Labelled photos from "Fusar-classification", an image-classification folder in lokesh2503/Fusar-classification. The possible labels are: combined ship, dredger, passenger ship, tanker, tug, unspecified ship type.

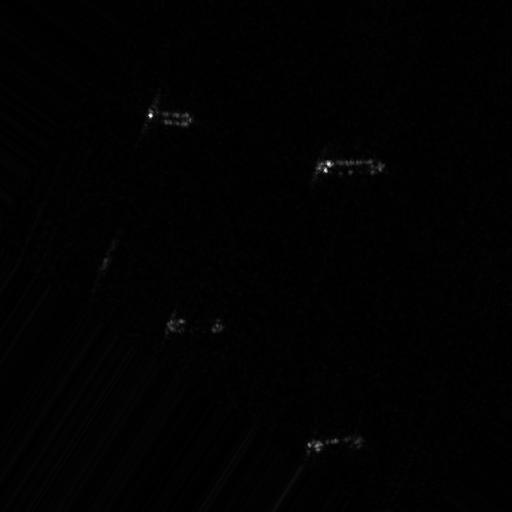
Label: tug

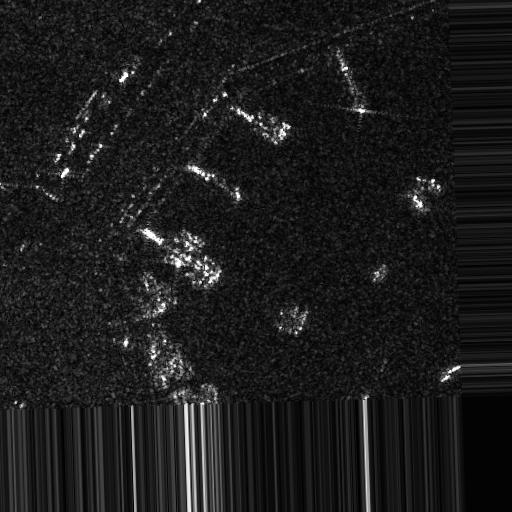
Label: combined ship

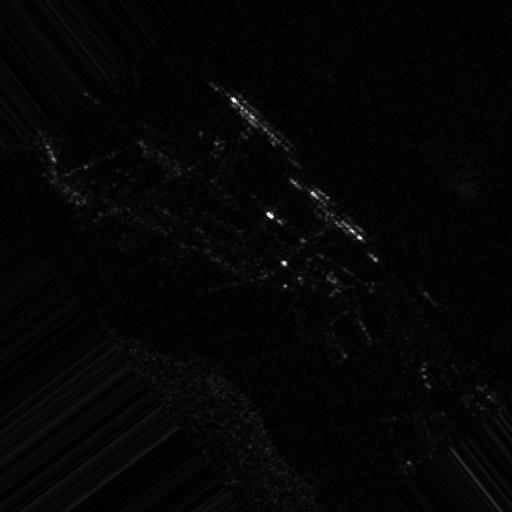
Label: dredger

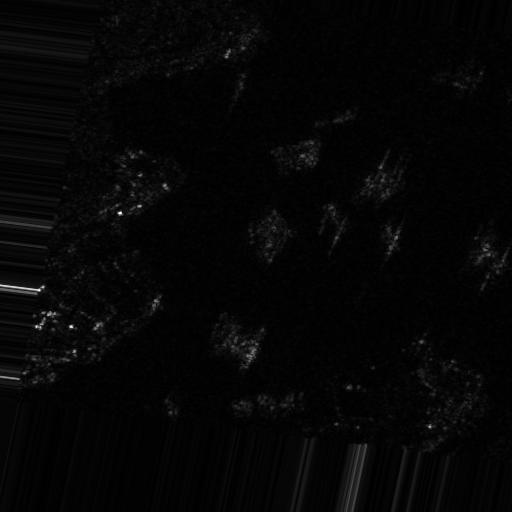
Label: passenger ship

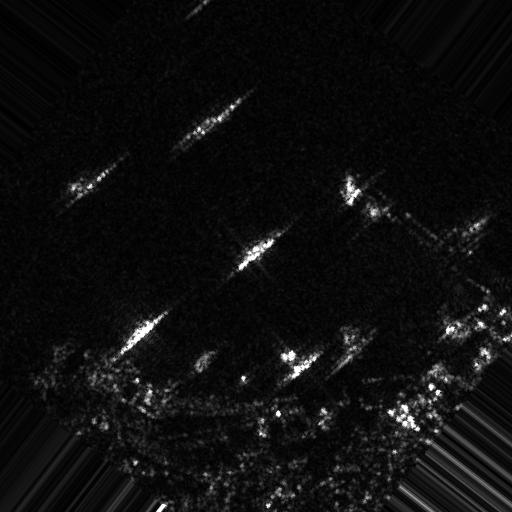
Label: unspecified ship type

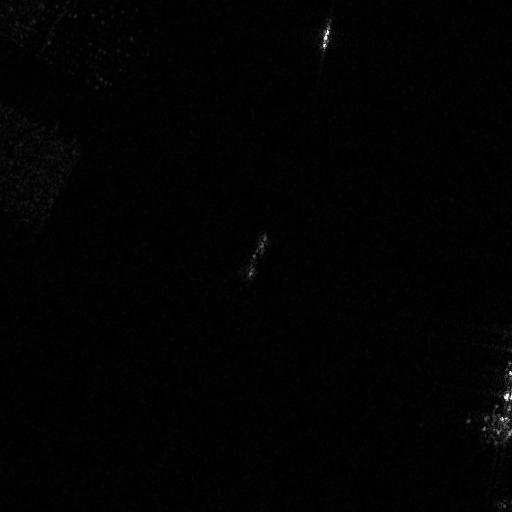
Label: passenger ship
